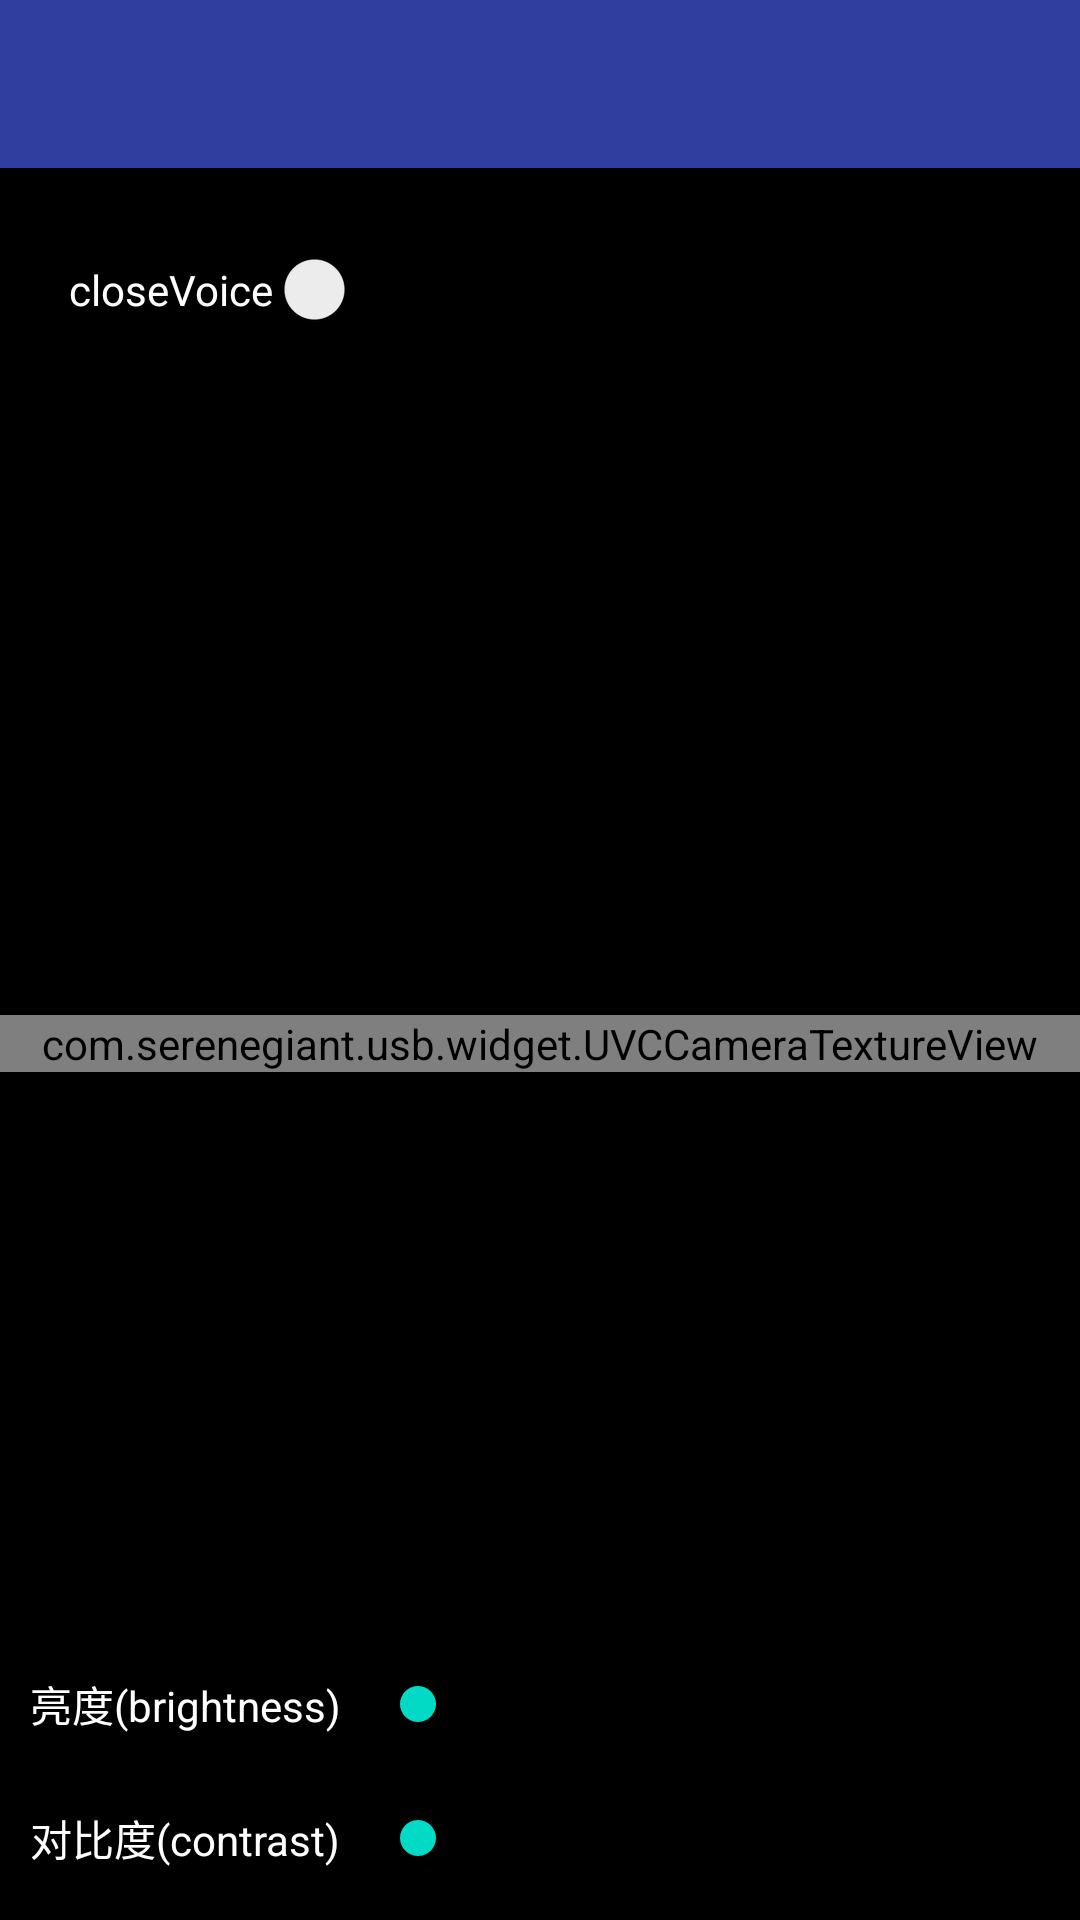

Android layout source for this screen:
<!-- AndroidManifest.xml: application theme Theme.HiUSBCamera -->
<!-- res/layout/activity_usbcamera.xml -->
<?xml version="1.0" encoding="utf-8"?>
<RelativeLayout xmlns:android="http://schemas.android.com/apk/res/android"
    xmlns:app="http://schemas.android.com/apk/res-auto"
    xmlns:tools="http://schemas.android.com/tools"
    android:layout_width="match_parent"
    android:layout_height="match_parent"
    android:background="#ff000000"
    tools:context=".view.USBCameraActivity"
    tools:ignore="MergeRootFrame">

    <androidx.appcompat.widget.Toolbar
        android:id="@+id/toolbar"
        android:layout_width="match_parent"
        android:layout_height="?attr/actionBarSize"
        android:background="@color/colorPrimary"
        android:theme="@style/ThemeOverlay.AppCompat.Dark.ActionBar"
        app:navigationIcon="@null"
        app:popupTheme="@style/ThemeOverlay.AppCompat.Light" />

    <FrameLayout
        android:id="@+id/flayout_camera"
        android:layout_width="match_parent"
        android:layout_height="match_parent"
        android:layout_below="@id/toolbar">

        <com.serenegiant.usb.widget.UVCCameraTextureView
            android:id="@+id/camera_view"
            android:layout_width="match_parent"
            android:layout_height="wrap_content"
            android:layout_gravity="center"/>
    </FrameLayout>

    <LinearLayout
        android:id="@+id/llayout_contrast"
        android:layout_width="match_parent"
        android:layout_height="wrap_content"
        android:layout_alignParentBottom="true"
        android:layout_marginBottom="10dp"
        android:layout_marginLeft="10dp"
        android:layout_marginRight="10dp"
        android:orientation="horizontal">

        <TextView
            android:layout_width="0dp"
            android:layout_height="wrap_content"
            android:layout_weight="1"
            android:paddingBottom="7dp"
            android:paddingTop="7dp"
            android:text="对比度(contrast)"
            android:textColor="@color/colorWhite" />

        <SeekBar
            android:id="@+id/seekbar_contrast"
            android:layout_width="0dp"
            android:layout_height="match_parent"
            android:layout_weight="2" />
    </LinearLayout>

    <LinearLayout
        android:id="@+id/llayout_brightness"
        android:layout_width="match_parent"
        android:layout_height="wrap_content"
        android:layout_above="@id/llayout_contrast"
        android:layout_marginBottom="10dp"
        android:layout_marginLeft="10dp"
        android:layout_marginRight="10dp"
        android:orientation="horizontal">

        <TextView
            android:layout_width="0dp"
            android:layout_height="wrap_content"
            android:layout_weight="1"
            android:paddingBottom="7dp"
            android:paddingTop="7dp"
            android:text="亮度(brightness)"
            android:textColor="@color/colorWhite" />

        <SeekBar
            android:id="@+id/seekbar_brightness"
            android:layout_width="0dp"
            android:layout_height="match_parent"
            android:layout_weight="2" />
    </LinearLayout>

    <Switch
        android:id="@+id/switch_rec_voice"
        android:layout_width="wrap_content"
        android:layout_height="wrap_content"
        android:layout_alignLeft="@+id/llayout_brightness"
        android:layout_alignStart="@+id/llayout_brightness"
        android:layout_below="@+id/toolbar"
        android:layout_marginLeft="13dp"
        android:layout_marginStart="13dp"
        android:layout_marginTop="27dp"
        android:checked="false"
        android:text="closeVoice"
        android:textColor="@color/colorWhite" />

</RelativeLayout>
<!-- resources referenced by this layout -->
<resources>
  <color name="colorPrimary">#303F9F</color>
  <color name="colorWhite">#FFFFFF</color>
  <style name="Theme.HiUSBCamera" parent="Theme.MaterialComponents.DayNight.DarkActionBar">
          
          <item name="colorPrimary">@color/purple_500</item>
          <item name="colorPrimaryVariant">@color/purple_700</item>
          <item name="colorOnPrimary">@color/white</item>
          
          <item name="colorSecondary">@color/teal_200</item>
          <item name="colorSecondaryVariant">@color/teal_700</item>
          <item name="colorOnSecondary">@color/black</item>
          
          <item name="android:statusBarColor" tools:targetApi="l">?attr/colorPrimaryVariant</item>
          
      </style>
  <color name="purple_500">#FF6200EE</color>
  <color name="purple_700">#FF3700B3</color>
  <color name="white">#FFFFFFFF</color>
  <color name="teal_200">#FF03DAC5</color>
  <color name="teal_700">#FF018786</color>
  <color name="black">#FF000000</color>
</resources>
